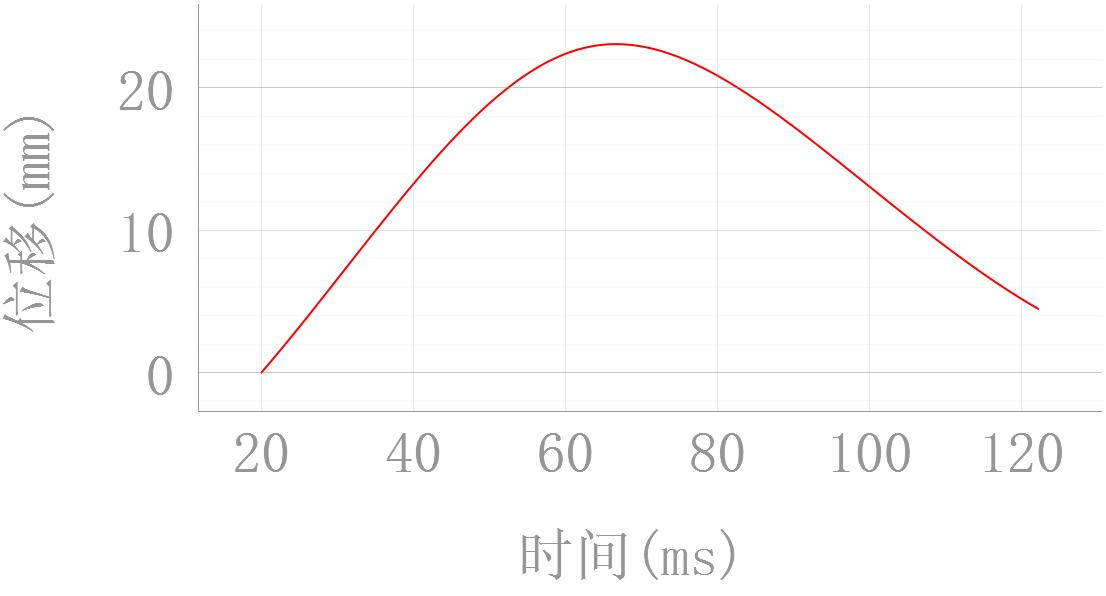

The data file committed next to this chart (first rows):
20.0, 0.0
20.02, 0.01235
20.04, 0.02471
20.06, 0.03707
20.08, 0.04944
20.1, 0.06181
20.12, 0.07418
20.14, 0.08656
20.16, 0.09894
20.18, 0.1113
20.2, 0.1237
20.22, 0.1361
20.24, 0.1485
20.26, 0.1609
20.28, 0.1733
20.3, 0.1857
20.32, 0.1982
20.34, 0.2106
20.36, 0.223
20.38, 0.2354
20.4, 0.2479
20.42, 0.2603
20.44, 0.2727
20.46, 0.2852
20.48, 0.2976
20.5, 0.3101
20.52, 0.3226
20.54, 0.335
20.56, 0.3475
20.58, 0.36
20.6, 0.3724
20.62, 0.3849
20.64, 0.3974
20.66, 0.4099
20.68, 0.4224
20.7, 0.4349
20.72, 0.4474
20.74, 0.4599
20.76, 0.4724
20.78, 0.4849
20.8, 0.4974
20.82, 0.5099
20.84, 0.5225
20.86, 0.535
20.88, 0.5475
20.9, 0.5601
20.92, 0.5726
20.94, 0.5852
20.96, 0.5977
20.98, 0.6103
21.0, 0.6228
21.02, 0.6354
21.04, 0.6479
21.06, 0.6605
21.08, 0.6731
21.1, 0.6857
21.12, 0.6983
21.14, 0.7108
21.16, 0.7234
21.18, 0.736
21.2, 0.7486
... 5,048 more rows
